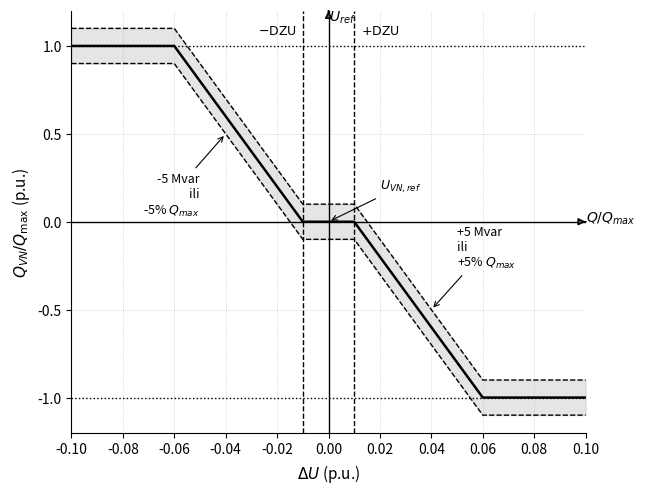

Source code (Python):
# -*- coding: utf-8 -*-
"""
Created on Tue Sep 16 12:09:06 2025

@author: admilara
"""

import numpy as np
import matplotlib.pyplot as plt
from matplotlib.ticker import MultipleLocator
from math import sqrt
# ================== PARAMETERS ==================
Qmax = 1.0       # per-unit
Qmin = -1.0      # can set to e.g. -0.8
s    = 0.05      # droop slope
DZU  = 0.01      # dead-zone ±1%
band = -0.1       # tolerance band around Qs

Uref = 1.0
U    = np.arange(0.90, 1.10 + 1e-12, 0.001)

# =================================================

def compute_Qs(U, Uref, s, DZU, Qmin, Qmax):
    dU = U - Uref
    mask = np.abs(dU) >= DZU
    raw  = (-1.0 / s) * (dU - np.sign(dU) * DZU)
    Qs   = np.where(mask, raw, 0.0)
    Qs   = np.clip(Qs / Qmax, Qmin / Qmax, Qmax / Qmax)
    return dU, Qs

dU, Qs = compute_Qs(U, Uref, s, DZU, Qmin, Qmax)

# ===================== PLOTTING ==================
fig, ax = plt.subplots(figsize=(6.5, 5.0), dpi=300)

# Main curve
ax.plot(dU, Qs, lw=1.8, color="black", label="Qs")

# Band around Qs

upper = np.clip(Qs + band, Qmin/Qmax-0.1, Qmax/Qmax+0.1)
lower = np.clip(Qs - band, Qmin/Qmax-0.1, Qmax/Qmax+0.1)
ax.plot(dU, upper, ls="--", lw=1.0, color="black")
ax.plot(dU, lower, ls="--", lw=1.0, color="black")
ax.fill_between(dU, lower, upper, color="gray", alpha=0.2)

# Dead-zone markers
ax.axvline(-DZU, color="black", lw=1.0, linestyle="--")
ax.axvline(+DZU, color="black", lw=1.0, linestyle="--")

# Saturation reference lines
ax.axhline(1.0,  color="black", lw=1.0, linestyle=":")
ax.axhline(Qmin/Qmax, color="black", lw=1.0, linestyle=":")


xmax=0.1
ymax=1.2
# Axes with arrowheads
ax.axhline(0, color="black", linewidth=1.0)
ax.axvline(0, color="black", linewidth=1.0)
ax.annotate("", xy=(xmax, 0), xytext=(xmax-1e-9, 0),
            arrowprops=dict(arrowstyle="-|>", lw=1.2))
ax.annotate("", xy=(0, ymax), xytext=(0, ymax-1e-9),
            arrowprops=dict(arrowstyle="-|>", lw=1.2))
ax.annotate("$Q/Q_{max}$", xy=(dU.max(), 0), xytext=(dU.max()-1e-9, 0))
ax.annotate("$U_{ref}$", xy=(0, 1.15), xytext=(0, 1.15-0.01))

ax.annotate("-5 Mvar\nili\n-5% " + r"$Q_{max}$",
            xy=(-0.04, 0.5),         # point on the band line (target)
            xytext=(-0.05, 0.15),      # position of the text (adjust to taste)
            textcoords="data",
            fontsize=9, ha="right", va="center",
            arrowprops=dict(arrowstyle="->", lw=0.8, color="black"))

# Example for the -5% label (left side)
ax.annotate("+5 Mvar\nili\n+5% " + r"$Q_{max}$",
            xy=(0.04, -0.5),         # point on the band line (target)
            xytext=(0.05, -0.15),      # text position
            textcoords="data",
            fontsize=9, ha="left", va="center",
            arrowprops=dict(arrowstyle="->", lw=0.8, color="black"))

ax.annotate("$U_{VN, ref}$",
            xy=(0.0, 0.0),         # point on the band line (target)
            xytext=(0.02, 0.2),      # text position
            textcoords="data",
            fontsize=9, ha="left", va="center",
            arrowprops=dict(arrowstyle="->", lw=0.8, color="black"))



# Labels
ax.set_xlabel(r"$\Delta U$ (p.u.)", fontsize=11)
ax.set_ylabel(r"$Q_{VN}/Q_{\max}$ (p.u.)", fontsize=11)

# Dead zone annotation
ax.text(-DZU-0.01, 1.05, r"$-\mathrm{DZU}$", ha="center", va="bottom", fontsize=9)
ax.text(+DZU+0.01, 1.05, r"$+\mathrm{DZU}$", ha="center", va="bottom", fontsize=9)
#ax.text(0, 1.07, r"$\Delta U=0$", ha="center", va="bottom", fontsize=9)


# Ticks and grid
ax.xaxis.set_major_locator(MultipleLocator(0.02))
ax.yaxis.set_major_locator(MultipleLocator(0.5))
ax.grid(which="major", linestyle=":", linewidth=0.5, alpha=0.8)

# Limits symmetric around zero
xmax = max(abs(dU.min()), abs(dU.max()))
ax.set_xlim(-xmax, xmax)
ax.set_ylim((Qmin/Qmax) - 0.2, 1.2)

for spine in ("top", "right"):
    ax.spines[spine].set_visible(False)

plt.tight_layout()
plt.savefig("qs_vs_dU_with_band.png")
print("Saved: qs_vs_dU_with_band.png")
